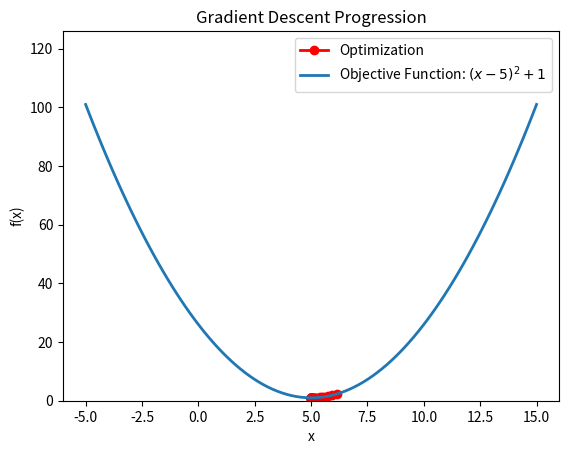

Write the Python code that produced this figure. (Note: this script raises an exception after producing the figure.)
import os
import numpy as np 
import matplotlib.pyplot as plt
from matplotlib.animation import FuncAnimation
import warnings
import logging
warnings.filterwarnings('ignore')

def main():
    set_logging()
    
    # Gradient descent
    logging.info('Running gradient descent algorithm on f(x)...')
    x_values, y_values = run_gradient_descent()

    # Visualization for various probability distributions 
    logging.info('Visualizing the optimization path...')
    visualize_gd(x_values, y_values)
    
def f(x):
    return (x-5)**2 + 1

def gradient(x):
    return 2 * (x-5) # derivative of (x-5)**2 + 1

def run_gradient_descent():   
    x = np.random.uniform(low=-5, high=15) #initial x
    epochs = 100 # number of iterations 
    lr = 0.1 # learning rate

    x_values = []
    y_values = []

    logging.info('GD algorithm starting...')
    for epoch in range(epochs):
        g = gradient(x)  # compute gradient at x
        x = x - lr * g # update x 
        x_values.append(x)
        y_values.append(f(x))

    logging.info('GD algorithm completed...') 
    print('='*15)  
    print('Gradient descent results for minimizing f(x) = (x-5)**2 + 1}:')
    print(f'x = {x:.2f}, f(x): {f(x):.2f}')
    print('='*15) 

    return x_values, y_values

def visualize_gd(x_values, y_values):
    # Create animation for the gradient descent on (x-5)**2+1
    fig, ax = plt.subplots()
    line, = ax.plot([], [], 'ro-', label='Optimization', lw = 2)
    ax.plot(np.linspace(-5, 15, 100), f(np.linspace(-5, 15, 100)), label='Objective Function: $%s$' %r'(x-5)^2 + 1', lw = 2)

    def init():
        ax.set_xlim(-6, 16)
        ax.set_ylim( 0 , f(16) + 4)
        ax.set_xlabel('x')
        ax.set_ylabel('f(x)')
        ax.set_title('Gradient Descent Progression')
        ax.legend()
        return line,

    def update(frame):
        line.set_data(x_values[:frame], y_values[:frame])
        return line,

    animation = FuncAnimation(fig, update, frames=len(x_values), init_func=init, blit=True, interval=10)
    video_path = os.path.join(os.getcwd(),'gradient_descent_progression.mp4')
    animation.save(video_path, writer='ffmpeg', fps=5 , dpi = 300)
    logging.info(f'Video is generated and can be accessed as: {video_path}')

def set_logging():
    logging.basicConfig(level=logging.INFO)
    console_handler =  logging.StreamHandler()
    console_handler.setLevel(logging.INFO)
    formatter = logging.Formatter('%(asctime)s - %(levelname)s - %(message)s')
    console_handler.setFormatter(formatter)
    logging.getLogger().addHandler(console_handler)

if __name__ == '__main__':
    main()
